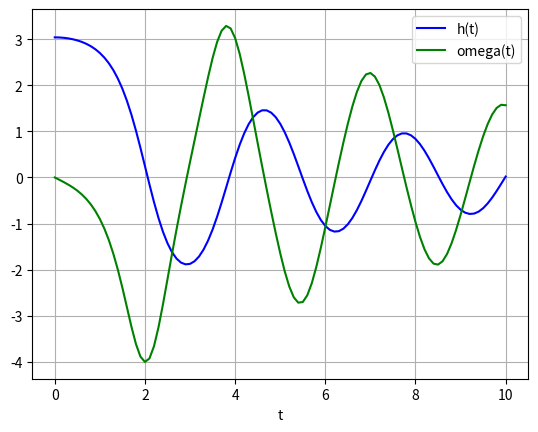

Write the Python code that produced this figure.
# -*- coding: utf-8 -*-
"""
Created on Tue Apr  7 21:39:35 2020

[redacted]
"""
import numpy as np
from scipy.integrate import odeint
import matplotlib.pyplot as plt


def pend(y, t, b, c):
    theta, omega = y
    dydt = [omega, -b*omega - c*np.sin(theta)]
    return dydt


b = 0.25
c = 5.0
y0 = [np.pi - 0.1, 0.0]

t = np.linspace(0, 10, 101)

sol = odeint(pend, y0, t, args=(b, c))

plt.plot(t, sol[:, 0], 'b', label='h(t)')
plt.plot(t, sol[:, 1], 'g', label='omega(t)')
plt.legend(loc='best')
plt.xlabel('t')
plt.grid()
plt.show()